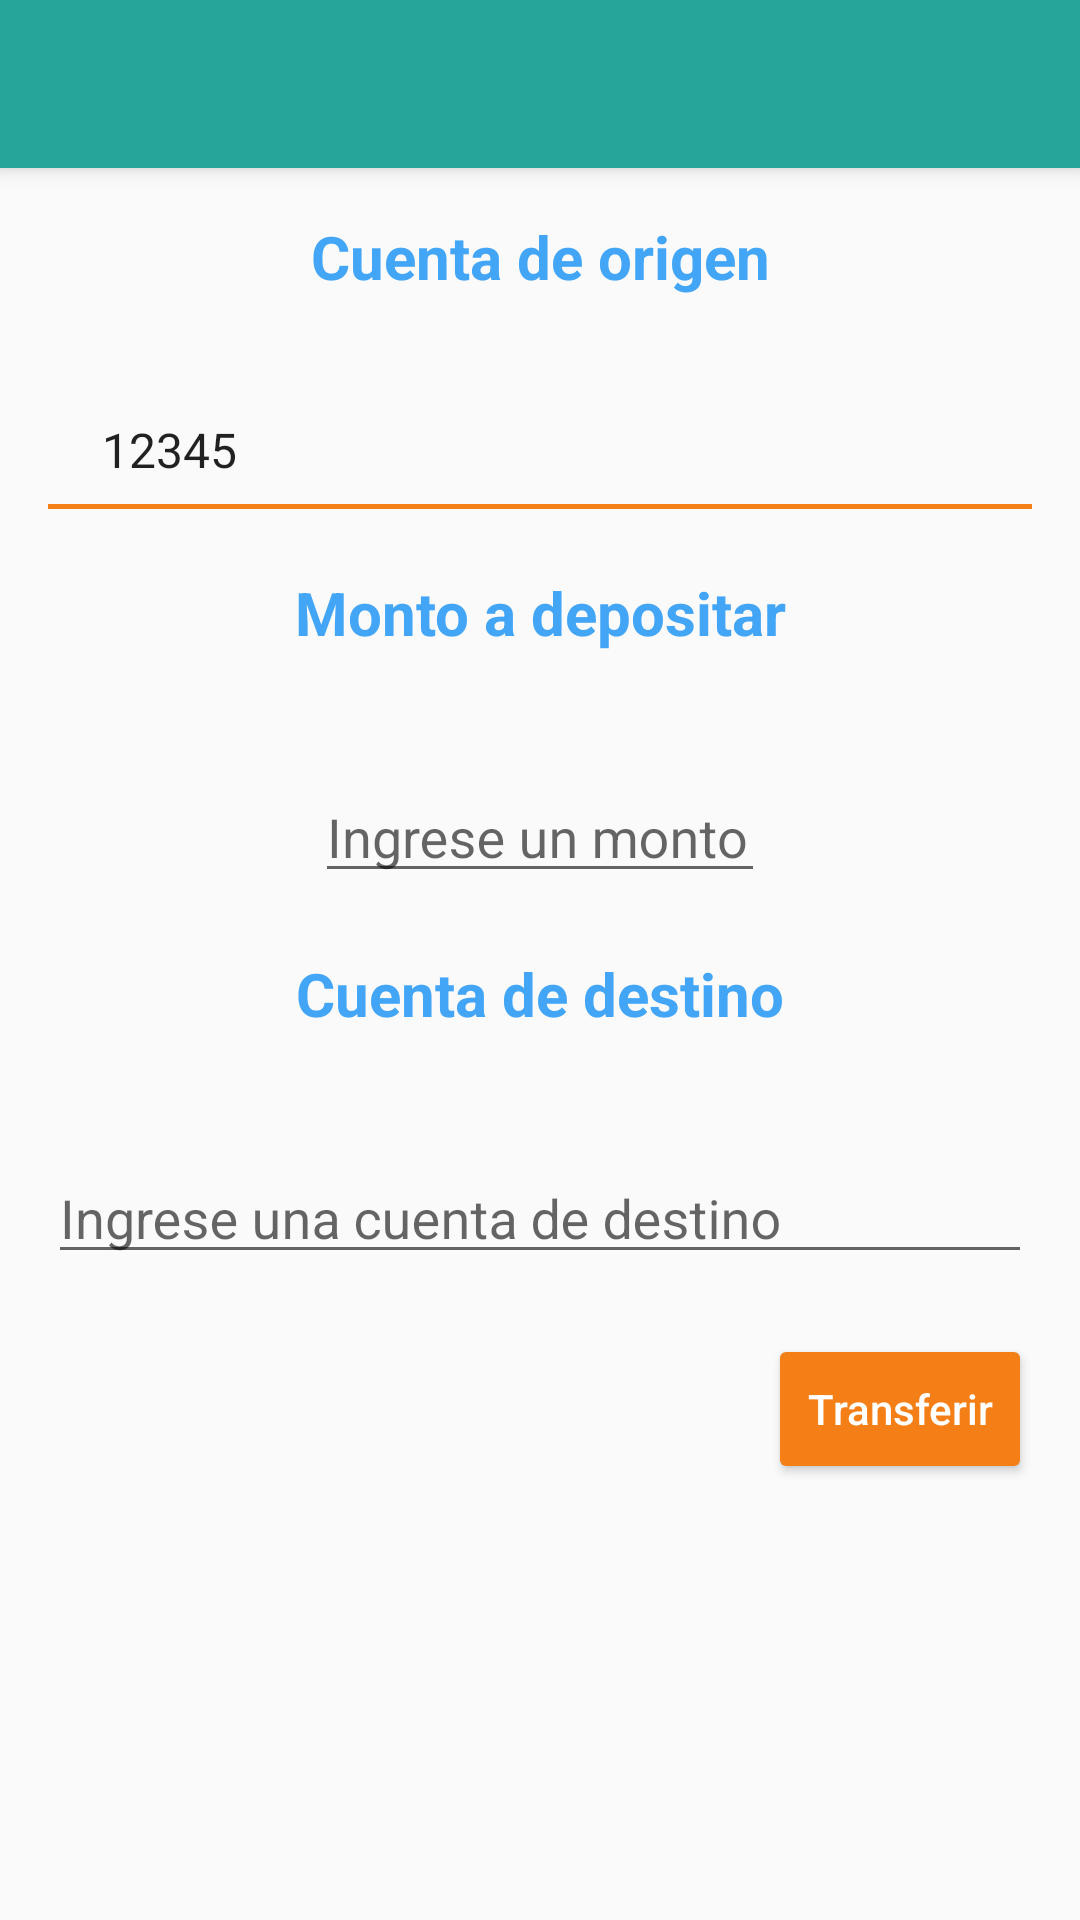

This screen was rendered from an Android layout file. Write that file and the resources it references.
<!-- AndroidManifest.xml: activity theme AppTheme.NoActionBar -->
<!-- res/layout/activity_transference.xml -->
<?xml version="1.0" encoding="utf-8"?>
<android.support.design.widget.CoordinatorLayout
    xmlns:android="http://schemas.android.com/apk/res/android"
    xmlns:app="http://schemas.android.com/apk/res-auto"
    xmlns:tools="http://schemas.android.com/tools"
    android:layout_width="match_parent"
    android:layout_height="match_parent"
    android:fitsSystemWindows="true"
    tools:context=".Activities.TransferenceActivity">

    <android.support.design.widget.AppBarLayout
        android:layout_width="match_parent"
        android:layout_height="wrap_content"
        android:theme="@style/AppTheme.AppBarOverlay">

        <android.support.v7.widget.Toolbar
            android:id="@+id/toolbar"
            android:layout_width="match_parent"
            android:layout_height="?attr/actionBarSize"
            android:background="?attr/colorPrimary"
            app:popupTheme="@style/AppTheme.PopupOverlay"/>

    </android.support.design.widget.AppBarLayout>

    <include layout="@layout/content_transference"/>


</android.support.design.widget.CoordinatorLayout>
<!-- res/layout/content_transference.xml (included above) -->
<?xml version="1.0" encoding="utf-8"?>
<RelativeLayout
    xmlns:android="http://schemas.android.com/apk/res/android"
    xmlns:app="http://schemas.android.com/apk/res-auto"
    xmlns:tools="http://schemas.android.com/tools"
    android:layout_width="match_parent"
    android:layout_height="match_parent"
    android:paddingBottom="@dimen/activity_vertical_margin"
    android:paddingLeft="@dimen/activity_horizontal_margin"
    android:paddingRight="@dimen/activity_horizontal_margin"
    android:paddingTop="@dimen/activity_vertical_margin"
    app:layout_behavior="@string/appbar_scrolling_view_behavior"
    tools:context=".Activities.TransferenceActivity"
    tools:showIn="@layout/activity_transference">

    <ScrollView
        android:layout_width="match_parent"
        android:layout_height="match_parent">

        <LinearLayout
            android:layout_width="match_parent"
            android:layout_height="match_parent"
            android:gravity="center_horizontal"
            android:orientation="vertical">


            
            <TextView
                style="@style/UpnBank.Subtitle.FullWidth"
                android:text="Cuenta de origen"
                />

            <Spinner
                android:id="@+id/spn_bank_account_list"
                android:layout_width="match_parent"
                android:layout_height="wrap_content"
                android:layout_marginBottom="20dp"
                android:background="@drawable/spinner_border_bottom_background"
                android:entries="@array/arr_accounts"/>


            
            <TextView
                style="@style/UpnBank.Subtitle.FullWidth"
                android:text="Monto a depositar"
                />

            <android.support.design.widget.TextInputLayout
                android:layout_width="150dp"
                android:layout_height="50dp"
                android:layout_marginBottom="20dp"
                android:hint="Ingrese un monto">
                <EditText
                    android:id="@+id/edt_monto"
                    android:layout_width="match_parent"
                    android:layout_height="match_parent"
                    android:inputType="number"
                    />
            </android.support.design.widget.TextInputLayout>


            
            <TextView
                style="@style/UpnBank.Subtitle.FullWidth"
                android:text="Cuenta de destino"
                />

            <android.support.design.widget.TextInputLayout
                android:layout_width="match_parent"
                android:layout_height="50dp"
                android:layout_marginBottom="20dp"
                android:hint="Ingrese una cuenta de destino">
                <EditText
                    android:id="@+id/edt_num_cuenta_destino"
                    android:layout_width="match_parent"
                    android:layout_height="match_parent"
                    android:inputType="text"
                    />
            </android.support.design.widget.TextInputLayout>

            
            <Button
                style="@style/Widget.AppCompat.Button.Colored"
                android:id="@+id/btn_transfer"
                android:layout_width="wrap_content"
                android:layout_height="50dp"
                android:layout_gravity="end"
                android:paddingStart="10dp"
                android:paddingEnd="10dp"
                android:textAllCaps="false"
                android:text="Transferir"/>
        </LinearLayout>
    </ScrollView>
</RelativeLayout>
<!-- resources referenced by this layout -->
<resources>
  <string-array name="arr_accounts">
          <item>12345</item>
          <item>23451</item>
          <item>34512</item>
      </string-array>
  <dimen name="activity_horizontal_margin">16dp</dimen>
  <dimen name="activity_vertical_margin">16dp</dimen>
  <!-- drawable spinner_border_bottom_background (drawable) -->
  <?xml version="1.0" encoding="utf-8"?>
  <layer-list xmlns:android="http://schemas.android.com/apk/res/android" >
      <item
          android:bottom="1dp"
          android:left="-2dp"
          android:right="-2dp"
          android:top="-2dp">
          <shape android:shape="rectangle" >
              <stroke
                  android:width="1.5dp"
                  android:color="@color/colorAccent" />
  
              <solid android:color="#00FFFFFF" />
  
              <padding android:left="10dp"
                       android:right="10dp"
                       android:top="10dp"
                       android:bottom="10dp" />
          </shape>
      </item>
  </layer-list>
  <style name="AppTheme.AppBarOverlay" parent="ThemeOverlay.AppCompat.Dark.ActionBar" />
  <style name="AppTheme.PopupOverlay" parent="ThemeOverlay.AppCompat.Light" />
  <style name="UpnBank.Subtitle.FullWidth">
          <item name="android:layout_width">match_parent</item>
          <item name="android:textAlignment">center</item>
      </style>
  <style name="AppTheme.NoActionBar">
          <item name="windowActionBar">false</item>
          <item name="windowNoTitle">true</item>
      </style>
  <color name="colorAccent">#f57f17</color>
</resources>
